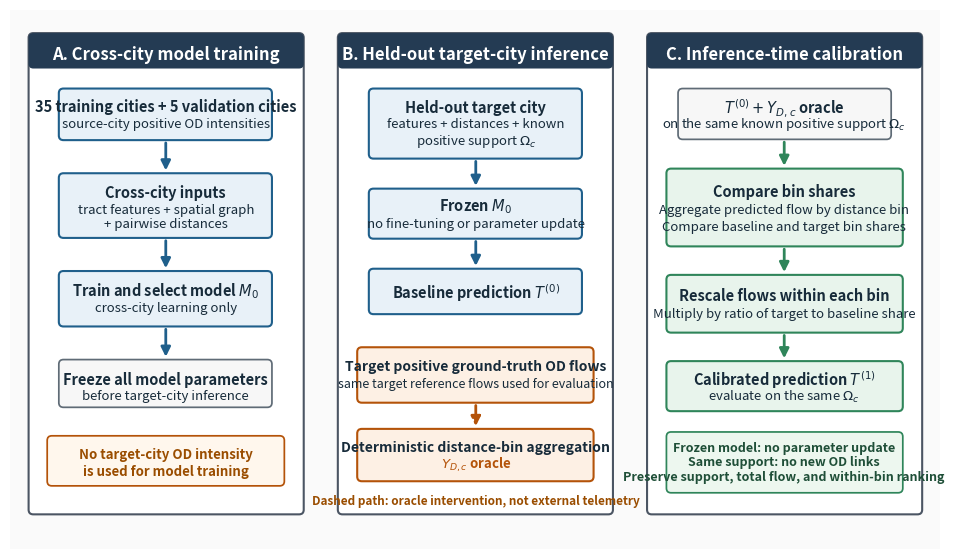

The script that saved this image:
"""
Generate publication-quality PNG and PDF for Figure 1.
"""
from pathlib import Path
import matplotlib.pyplot as plt
import matplotlib.patches as patches

def draw_fig1():
    fig, ax = plt.subplots(figsize=(12, 7), dpi=300)
    ax.set_xlim(0, 1200)
    ax.set_ylim(700, 0)  # Invert Y to match SVG coordinate system
    ax.axis("off")

    # Background
    bg = patches.Rectangle((0, 0), 1200, 700, facecolor="#fafafa", edgecolor="none")
    ax.add_patch(bg)

    # Styles
    header_color = "#243b53"
    train_face = "#e8f1f8"
    train_edge = "#1f5f8b"
    oracle_face = "#fdf0e4"
    oracle_edge = "#b45309"
    output_face = "#e8f4ec"
    output_edge = "#2f855a"
    neutral_face = "#f7f7f7"
    neutral_edge = "#5f6b76"

    def draw_box(x, y, w, h, fc, ec, lw=1.5, rx=6):
        box = patches.FancyBboxPatch(
            (x, y), w, h,
            boxstyle=f"round,pad=0,rounding_size={rx}",
            facecolor=fc, edgecolor=ec, linewidth=lw
        )
        ax.add_patch(box)

    def draw_arrow(x1, y1, x2, y2, color="#1f5f8b", dashed=False):
        style = "--" if dashed else "-"
        ax.annotate(
            "",
            xy=(x2, y2),
            xytext=(x1, y1),
            arrowprops=dict(
                arrowstyle="-|>",
                color=color,
                lw=2,
                linestyle=style,
                mutation_scale=14,
            ),
        )

    # Panels background
    panels = [
        (24, 30, 355, 625, "A. Cross-city model training"),
        (423, 30, 355, 625, "B. Held-out target-city inference"),
        (822, 30, 355, 625, "C. Inference-time calibration"),
    ]
    for px, py, pw, ph, title in panels:
        draw_box(px, py, pw, ph, "#ffffff", "#4b5563", lw=1.5)
        draw_box(px, py, pw, 46, header_color, header_color, lw=0)
        ax.text(px + pw / 2, py + 29, title, color="white", fontsize=12, fontweight="bold", ha="center", va="center")

    # PANEL A
    draw_box(63, 102, 275, 67, train_face, train_edge)
    ax.text(201, 126, "35 training cities + 5 validation cities", fontsize=10.5, fontweight="bold", color="#172b3a", ha="center", va="center")
    ax.text(201, 149, "source-city positive OD intensities", fontsize=9.5, color="#172b3a", ha="center", va="center")
    draw_arrow(201, 169, 201, 212)

    draw_box(63, 212, 275, 84, train_face, train_edge)
    ax.text(201, 238, "Cross-city inputs", fontsize=10.5, fontweight="bold", color="#172b3a", ha="center", va="center")
    ax.text(201, 260, "tract features + spatial graph", fontsize=9.5, color="#172b3a", ha="center", va="center")
    ax.text(201, 279, "+ pairwise distances", fontsize=9.5, color="#172b3a", ha="center", va="center")
    draw_arrow(201, 296, 201, 339)

    draw_box(63, 339, 275, 72, train_face, train_edge)
    ax.text(201, 365, "Train and select model $M_0$", fontsize=10.5, fontweight="bold", color="#172b3a", ha="center", va="center")
    ax.text(201, 388, "cross-city learning only", fontsize=9.5, color="#172b3a", ha="center", va="center")
    draw_arrow(201, 411, 201, 454)

    draw_box(63, 454, 275, 62, neutral_face, neutral_edge, lw=1.25)
    ax.text(201, 480, "Freeze all model parameters", fontsize=10.5, fontweight="bold", color="#172b3a", ha="center", va="center")
    ax.text(201, 502, "before target-city inference", fontsize=9.5, color="#172b3a", ha="center", va="center")

    draw_box(48, 553, 306, 65, "#fff7ed", "#b45309", lw=1.25)
    ax.text(201, 578, "No target-city OD intensity", fontsize=9.5, fontweight="bold", color="#9a4d00", ha="center", va="center")
    ax.text(201, 600, "is used for model training", fontsize=9.5, fontweight="bold", color="#9a4d00", ha="center", va="center")

    # PANEL B
    draw_box(463, 102, 275, 91, train_face, train_edge)
    ax.text(601, 127, "Held-out target city", fontsize=10.5, fontweight="bold", color="#172b3a", ha="center", va="center")
    ax.text(601, 149, "features + distances + known", fontsize=9.5, color="#172b3a", ha="center", va="center")
    ax.text(601, 171, r"positive support $\Omega_c$", fontsize=9.5, color="#172b3a", ha="center", va="center")
    draw_arrow(601, 193, 601, 232)

    draw_box(463, 232, 275, 65, train_face, train_edge)
    ax.text(601, 256, "Frozen $M_0$", fontsize=10.5, fontweight="bold", color="#172b3a", ha="center", va="center")
    ax.text(601, 278, "no fine-tuning or parameter update", fontsize=9.5, color="#172b3a", ha="center", va="center")
    draw_arrow(601, 297, 601, 336)

    draw_box(463, 336, 275, 59, train_face, train_edge)
    ax.text(601, 368, r"Baseline prediction $T^{(0)}$", fontsize=10.5, fontweight="bold", color="#172b3a", ha="center", va="center")

    draw_box(448, 438, 305, 72, oracle_face, oracle_edge)
    ax.text(601, 464, "Target positive ground-truth OD flows", fontsize=10, fontweight="bold", color="#172b3a", ha="center", va="center")
    ax.text(601, 486, "same target reference flows used for evaluation", fontsize=9, color="#172b3a", ha="center", va="center")
    draw_arrow(601, 510, 601, 544, color="#b45309", dashed=True)

    draw_box(448, 544, 305, 68, oracle_face, oracle_edge)
    ax.text(601, 569, "Deterministic distance-bin aggregation", fontsize=10, fontweight="bold", color="#172b3a", ha="center", va="center")
    ax.text(601, 591, r"$Y_{D,c}$ oracle", fontsize=9.5, fontweight="bold", color="#b45309", ha="center", va="center")
    ax.text(601, 638, "Dashed path: oracle intervention, not external telemetry", fontsize=8.5, fontweight="bold", color="#9a4d00", ha="center", va="center")

    # PANEL C
    draw_box(862, 102, 275, 66, neutral_face, neutral_edge, lw=1.25)
    ax.text(999, 127, r"$T^{(0)} + Y_{D,c}$ oracle", fontsize=10.5, fontweight="bold", color="#172b3a", ha="center", va="center")
    ax.text(999, 149, r"on the same known positive support $\Omega_c$", fontsize=9.5, color="#172b3a", ha="center", va="center")
    draw_arrow(999, 168, 999, 206, color="#2f855a")

    draw_box(847, 206, 305, 101, output_face, output_edge)
    ax.text(999, 236, "Compare bin shares", fontsize=10.5, fontweight="bold", color="#172b3a", ha="center", va="center")
    ax.text(999, 261, "Aggregate predicted flow by distance bin", fontsize=9.5, color="#172b3a", ha="center", va="center")
    ax.text(999, 283, "Compare baseline and target bin shares", fontsize=9.5, color="#172b3a", ha="center", va="center")
    draw_arrow(999, 307, 999, 344, color="#2f855a")

    draw_box(847, 344, 305, 75, output_face, output_edge)
    ax.text(999, 371, "Rescale flows within each bin", fontsize=10.5, fontweight="bold", color="#172b3a", ha="center", va="center")
    ax.text(999, 396, "Multiply by ratio of target to baseline share", fontsize=9.5, color="#172b3a", ha="center", va="center")
    draw_arrow(999, 419, 999, 456, color="#2f855a")

    draw_box(847, 456, 305, 65, output_face, output_edge)
    ax.text(999, 481, r"Calibrated prediction $T^{(1)}$", fontsize=10.5, fontweight="bold", color="#172b3a", ha="center", va="center")
    ax.text(999, 503, r"evaluate on the same $\Omega_c$", fontsize=9.5, color="#172b3a", ha="center", va="center")

    draw_box(847, 548, 305, 79, "#edf7ef", "#2f855a", lw=1.25)
    ax.text(999, 569, "Frozen model: no parameter update", fontsize=9, fontweight="bold", color="#1f4f38", ha="center", va="center")
    ax.text(999, 588, "Same support: no new OD links", fontsize=9, fontweight="bold", color="#1f4f38", ha="center", va="center")
    ax.text(999, 607, "Preserve support, total flow, and within-bin ranking", fontsize=9, fontweight="bold", color="#1f4f38", ha="center", va="center")

    out_dir = Path("paper/figures")
    out_dir.mkdir(parents=True, exist_ok=True)
    png_path = out_dir / "fig1_oracle_calibration_framework.png"
    pdf_path = out_dir / "fig1_oracle_calibration_framework.pdf"

    fig.savefig(png_path, dpi=300, bbox_inches="tight", pad_inches=0.05)
    fig.savefig(pdf_path, dpi=300, bbox_inches="tight", pad_inches=0.05)
    plt.close(fig)
    print(f"Generated {png_path} and {pdf_path}")

if __name__ == "__main__":
    draw_fig1()
